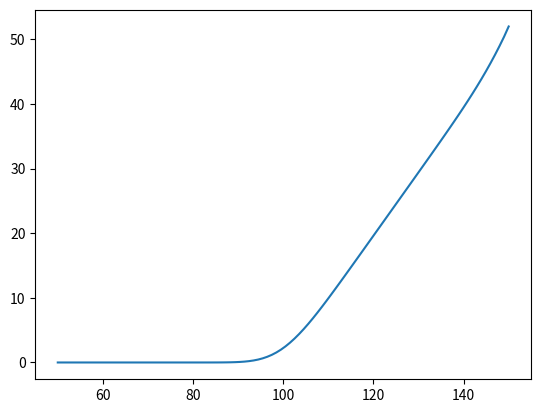

The matplotlib source for this figure:
import numpy as np
import matplotlib.pyplot as plt

class my_bs_edp:

    def __init__(self):

        pass
    def explicit_euler(self,sigma,Smin,Smax,K,tau,r,b,Nx,Nt):
        """

         sigma: implied volalatility 0.2
            K:  the strike 100
          tau: maturity 0.25
            r:
           b: rS the cost of carry parameter
          Nx: space grid
         Nt : time grid
         this method is based on euler explicit method
         the jupyter notebook contains an explication about stability (dt/(dS*dS) * ((sigma * Smax)**2)/2 < 1/2)
        """
        dt = tau/Nt

        dS = (Smax-Smin)/Nx

        "Grid initialization"

        S_grid = np.linspace(Smin, Smax, Nx)

        c=np.zeros((Nt,Nx))

        " Condition aux limites"

        c[-1] = np.maximum(S_grid - K, 0)

        "Dirichlet condition  " # same as the course i just capitalized with np.exp

        c[:, -1] = Smax - K * np.exp(-r * (tau - np.linspace(0, tau, Nt)))

        # stability of exlicit method

        print('Stability condition:', dt / (dS * dS) * ((sigma * Smax) ** 2) / 2, ' < 1/2 ? \t',
            dt / (dS * dS) * ((sigma * Smax) ** 2) / 2 < 1 / 2)

        # Calculation Loop for Explicit Scheme
        # the cost of carry cofficient depend on Si but i used it as a constant value as the given data

        for t in range (Nt-2,-1,-1):  #inversed loop
            c[t, 0:-1] = c[t + 1, 0:-1]  # we exclude the boundary condition from calculation
            c[t, 1:-1] += dt * (b * (c[t + 1, 2:] - c[t + 1, 0:-2])/(2*dS)
            + sigma*sigma * np.square(S_grid[1:-1])/2 * (c[t + 1, 2:] - 2*c[t + 1, 1:-1] + c[t + 1, 0:-2])/(dS * dS)
            - r * c[t + 1, 1:-1]) #instead of using the loop of  i we explore the numpy
        return c

    def implicite_euler(self,sigma,Smin,Smax,K,tau,r,b,Nx,Nt):
        """

                 sigma: implied volalatility 0.2
                    K:  the strike 100
                  tau: maturity 0.25
                    r:
                   b: rS the cost of carry parameter
                  Nx: space grid
                 Nt : time grid
                 this method is based on euler explicit method
                 the jupyter notebook contains an explication about stability (dt/(dS*dS) * ((sigma * Smax)**2)/2 < 1/2)
                """
        dt = tau / Nt

        dS = (Smax - Smin) / Nx

        "Grid initialization"

        S_grid = np.linspace(Smin, Smax, Nx)

        c = np.zeros((Nt, Nx))

        " Dirichlet condition c(ST)"

        c[-1] = np.maximum(S_grid - K, 0)

        "Dirichlet condition  "  # same as the course i just capitalized with np.exp

        c[:, -1] = Smax - K * np.exp(-r * (tau - np.linspace(0, tau, Nt)))
        B = 1 + r * dt + sigma * sigma * np.square(S_grid) / (dS * dS) * dt
        A = - dt * (- b / (2 * dS) + sigma * sigma * np.square(S_grid) / (2 * dS * dS))
        C = - dt * (b / (2 * dS) + sigma * sigma * np.square(S_grid) / (2 * dS * dS))
        md = np.arange(Nx)
        sd = np.arange(Nx - 1)
        Matr = np.zeros((Nx, Nx))
        Matr[md, md] = B
        Matr[sd + 1, sd] = A[1:]
        Matr[sd, sd + 1] = C[:-1]
        # Calculation Loop for Implicit Scheme
        for t in range(Nt - 2, -1, -1):
            p_eq = c[t + 1].copy()
            p_eq[0] -= A[0] * c[t, 0]
            p_eq[-1] -= C[-1] * c[t, -1]
            c[t, 1:-1] = np.linalg.solve(Matr, p_eq)[1:-1]
        return c

# test
Sigma = 0.2
Smin = 50
Smax = 150
K = 100
tau = 0.25
r = 0.08
b = -0.04
Nx = 100
Nt = 1000

prices= my_bs_edp()

prices = prices.implicite_euler(Sigma, Smin, Smax, K, r, tau,b, Nx, Nt)



plt.plot(np.linspace(Smin, Smax, Nx), prices[0])
plt.show()




